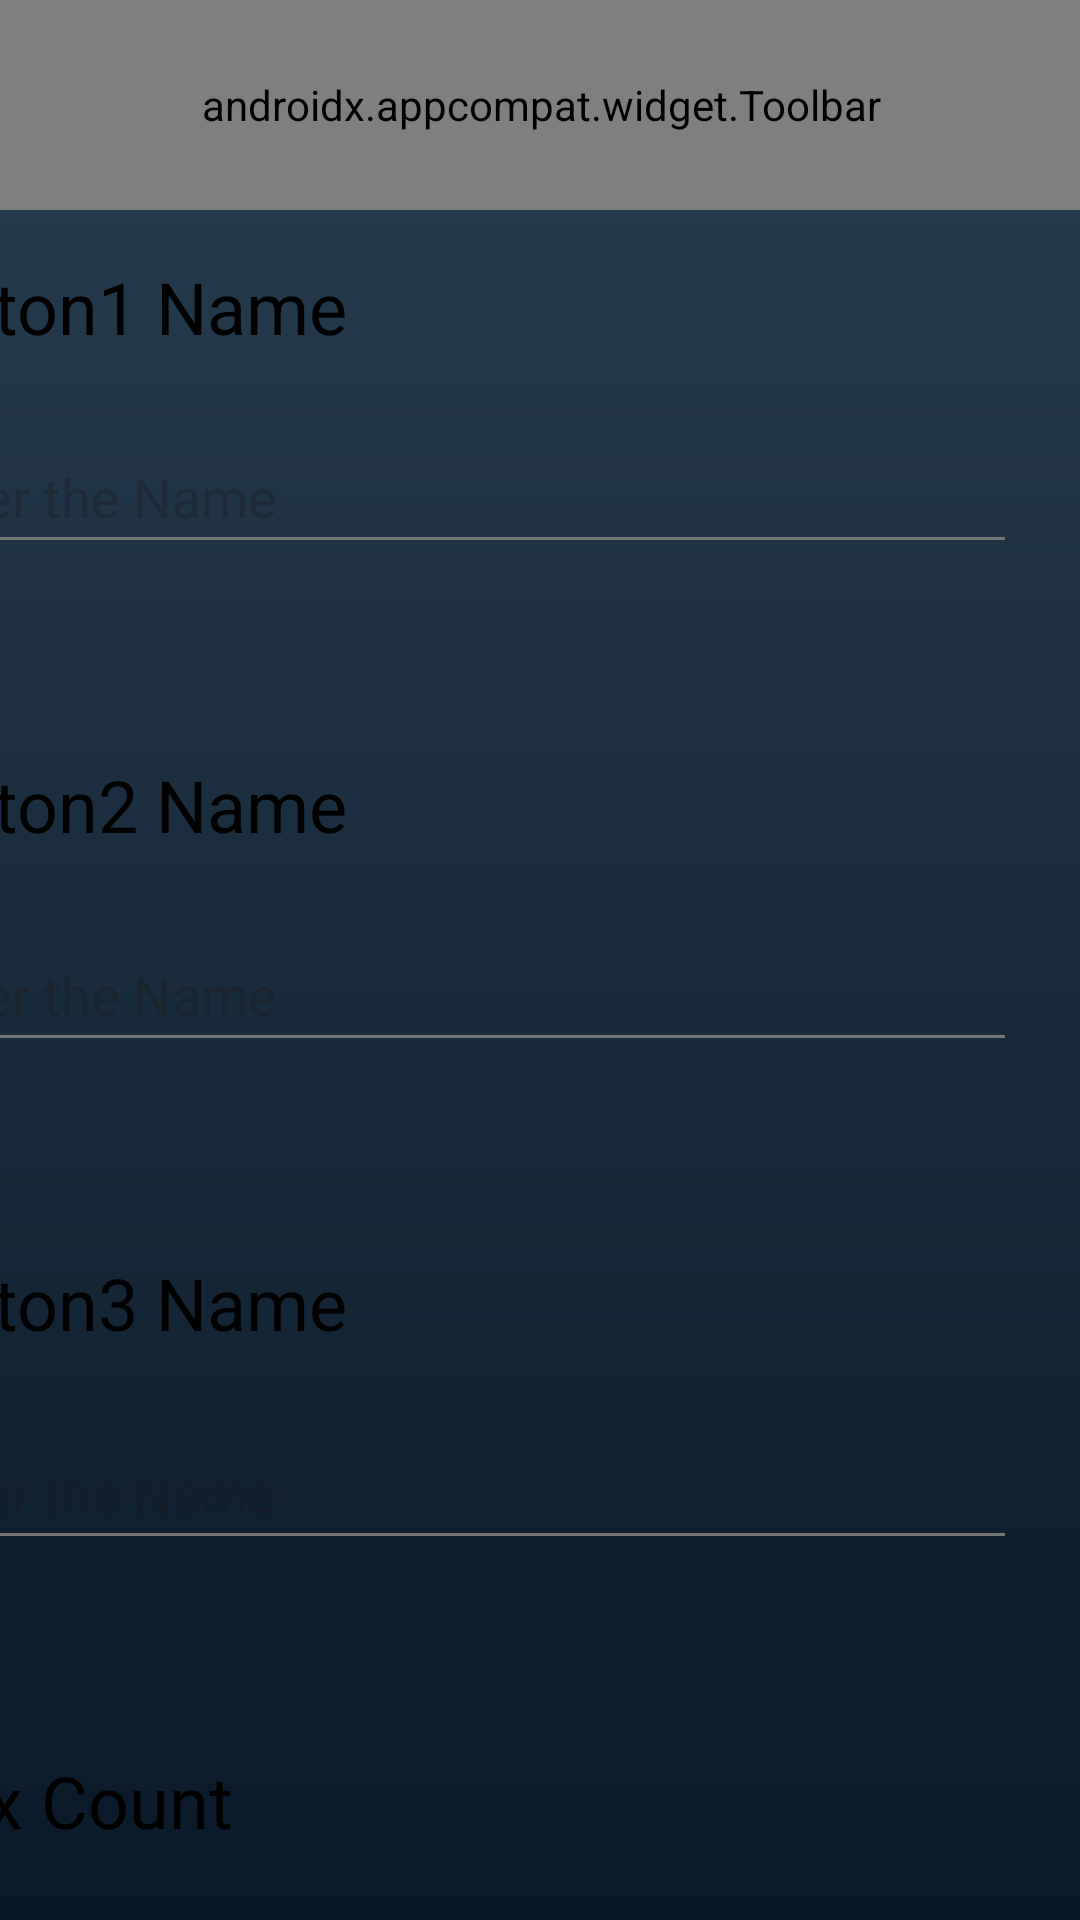

Produce the Android XML layout that renders to this screen, including the resource entries it uses.
<!-- AndroidManifest.xml: application theme Theme.NewCountingApp -->
<!-- res/layout/activity_settings.xml -->
<?xml version="1.0" encoding="utf-8"?>
<androidx.constraintlayout.widget.ConstraintLayout xmlns:android="http://schemas.android.com/apk/res/android"
    xmlns:app="http://schemas.android.com/apk/res-auto"
    xmlns:tools="http://schemas.android.com/tools"
    android:layout_width="match_parent"
    android:layout_height="match_parent"
    android:background="@drawable/gradient_background"
    android:id="@+id/mainToolbar"
    tools:context=".SettingsActivity"
    tools:menu="@menu/settings_menu">


    <androidx.appcompat.widget.Toolbar
        android:id="@+id/toolbarSettings"
        android:layout_width="413dp"
        android:layout_height="70dp"
        android:background="?attr/colorPrimary"
        android:clickable="false"
        android:contextClickable="false"
        android:keyboardNavigationCluster="false"
        android:longClickable="false"
        android:minHeight="?attr/actionBarSize"
        android:theme="?attr/actionBarTheme"
        app:layout_constraintEnd_toEndOf="parent"
        app:layout_constraintStart_toStartOf="parent"
        app:layout_constraintTop_toTopOf="parent"
        app:menu="@menu/settings_menu"
        app:navigationIcon="@drawable/baseline_arrow_back_24"
        app:subtitleTextColor="#040404"
        app:title="Settings"
        app:titleTextColor="@color/black" />

    <androidx.constraintlayout.widget.ConstraintLayout
        android:layout_width="415dp"
        android:layout_height="831dp"
        app:layout_constraintBottom_toBottomOf="parent"
        app:layout_constraintEnd_toEndOf="parent"
        app:layout_constraintHorizontal_bias="1.0"
        app:layout_constraintStart_toStartOf="parent"
        app:layout_constraintTop_toBottomOf="@+id/toolbarSettings"
        app:layout_constraintVertical_bias="0.0">

        <TextView
            android:id="@+id/textViewC3"
            android:layout_width="186dp"
            android:layout_height="34dp"
            android:layout_marginTop="64dp"
            android:text="Button3 Name"
            android:textSize="24sp"
            android:textColor="@color/black"
            app:layout_constraintEnd_toEndOf="parent"
            app:layout_constraintHorizontal_bias="0.071"
            app:layout_constraintStart_toStartOf="parent"
            app:layout_constraintTop_toBottomOf="@+id/textInputC2" />

        <TextView
            android:id="@+id/textViewMaxC"
            android:layout_width="233dp"
            android:layout_height="37dp"
            android:layout_marginTop="64dp"
            android:text="Max Count"
            android:textSize="24sp"
            android:textColor="@color/black"
            app:layout_constraintEnd_toEndOf="parent"
            app:layout_constraintHorizontal_bias="0.09"
            app:layout_constraintStart_toStartOf="parent"
            app:layout_constraintTop_toBottomOf="@+id/textInputC3" />

        <com.google.android.material.textfield.TextInputEditText
            android:id="@+id/textInputC3"
            android:layout_width="375dp"
            android:layout_height="48dp"
            android:layout_marginTop="20dp"
            android:digits="@string/TextLimit"
            android:hint="@string/Hint"
            android:maxLength="20"
            android:maxLines="1"
            app:layout_constraintEnd_toEndOf="parent"
            app:layout_constraintHorizontal_bias="0.47"
            app:layout_constraintStart_toStartOf="parent"
            app:layout_constraintTop_toBottomOf="@+id/textViewC3" />

        <com.google.android.material.textfield.TextInputEditText
            android:id="@+id/textInputCountMax"
            android:layout_width="375dp"
            android:layout_height="48dp"
            android:layout_marginTop="20dp"
            android:hint="Maximum Counts"
            android:inputType="number"
            app:layout_constraintEnd_toEndOf="parent"
            app:layout_constraintHorizontal_bias="0.4"
            app:layout_constraintStart_toStartOf="parent"
            app:layout_constraintTop_toBottomOf="@id/textViewMaxC" />

        <TextView
            android:id="@+id/textViewC2"
            android:layout_width="186dp"
            android:layout_height="34dp"
            android:layout_marginTop="64dp"
            android:text="Button2 Name"
            android:textSize="24sp"
            android:textColor="@color/black"
            app:layout_constraintEnd_toEndOf="parent"
            app:layout_constraintHorizontal_bias="0.071"
            app:layout_constraintStart_toStartOf="parent"
            app:layout_constraintTop_toBottomOf="@+id/textInputC1" />

        <com.google.android.material.textfield.TextInputEditText
            android:id="@+id/textInputC2"
            android:layout_width="375dp"
            android:layout_height="48dp"
            android:layout_marginTop="20dp"
            android:digits="@string/TextLimit"
            android:hint="@string/Hint"
            android:maxLength="20"
            android:maxLines="1"
            app:layout_constraintEnd_toEndOf="parent"
            app:layout_constraintHorizontal_bias="0.47"
            app:layout_constraintStart_toStartOf="parent"
            app:layout_constraintTop_toBottomOf="@+id/textViewC2" />

        <TextView
            android:id="@+id/textViewC1"
            android:layout_width="186dp"
            android:layout_height="34dp"
            android:layout_marginTop="16dp"
            android:text="Button1 Name"
            android:textSize="24sp"
            android:textColor="@color/black"
            app:layout_constraintEnd_toEndOf="parent"
            app:layout_constraintHorizontal_bias="0.071"
            app:layout_constraintStart_toStartOf="parent"
            app:layout_constraintTop_toTopOf="parent" />

        <com.google.android.material.textfield.TextInputEditText
            android:id="@+id/textInputC1"
            android:layout_width="375dp"
            android:layout_height="48dp"
            android:layout_marginTop="20dp"
            android:digits="@string/TextLimit"
            android:hint="@string/Hint"
            android:maxLength="20"
            android:maxLines="1"
            app:layout_constraintEnd_toEndOf="parent"
            app:layout_constraintHorizontal_bias="0.47"
            app:layout_constraintStart_toStartOf="parent"
            app:layout_constraintTop_toBottomOf="@+id/textViewC1" />

        <Button
            android:id="@+id/saveSettings"
            android:layout_width="wrap_content"
            android:layout_height="wrap_content"
            android:layout_marginTop="68dp"
            android:onClick="saveSettings"
            android:text="Save"
            app:layout_constraintEnd_toEndOf="parent"
            app:layout_constraintStart_toStartOf="parent"
            app:layout_constraintTop_toBottomOf="@+id/textInputCountMax" />

    </androidx.constraintlayout.widget.ConstraintLayout>

</androidx.constraintlayout.widget.ConstraintLayout>
<!-- resources referenced by this layout -->
<resources>
  <color name="black">#FF000000</color>
  <!-- drawable gradient_background (drawable) -->
  <?xml version="1.0" encoding="utf-8"?>
  <shape xmlns:android="http://schemas.android.com/apk/res/android"
      android:shape="rectangle">
      <gradient
          android:angle="270"
          android:startColor="#FF283E51"
          android:endColor="#FF0A1929"
          android:type="linear" />
  </shape>
  <string name="Hint">Enter the Name</string>
  <string name="TextLimit">"abcdefghijklmnopqrstuvwxyzABCDEFGHIJKLMNOPQRSTUVWXYZ"</string>
  <style name="Theme.NewCountingApp" parent="Base.Theme.NewCountingApp">
          
          <item name="buttonStyle">@style/ButtonStyle</item>
  
          
          <item name="android:textColorPrimary">@color/primaryTextColor</item>
          <item name="android:textColorSecondary">@color/secondaryTextColor</item>
      </style>
  <style name="Base.Theme.NewCountingApp" parent="Theme.Material3.DayNight.NoActionBar">
          
          <item name="colorPrimary">@color/colorPrimary</item>
          <item name="colorPrimaryVariant">@color/colorPrimaryDark</item>
          <item name="colorAccent">@color/colorAccent</item>
  
          
          <item name="android:statusBarColor">@color/colorPrimaryDark</item>
  
          
          <item name="android:windowBackground">@color/windowBackground</item>
      </style>
  <style name="ButtonStyle">
          <item name="android:background">@drawable/button_background</item>
          <item name="android:textColor">@android:color/white</item>
          <item name="android:textSize">16sp</item>
          <item name="android:padding">12dp</item>
          <item name="android:textAllCaps">false</item>
  
      </style>
  <color name="primaryTextColor">#000000</color>
  <color name="secondaryTextColor">#757575</color>
  <color name="colorPrimary">#6200EE</color>
  <color name="colorPrimaryDark">#3700B3</color>
  <color name="colorAccent">#03DAC5</color>
  <color name="windowBackground">#FFFFFF</color>
  <!-- drawable button_background (drawable) -->
  <?xml version="1.0" encoding="utf-8"?>
  <shape xmlns:android="http://schemas.android.com/apk/res/android">
      <solid android:color="@color/colorAccent" /> 
      <corners android:radius="8dp" /> 
  </shape>
</resources>
